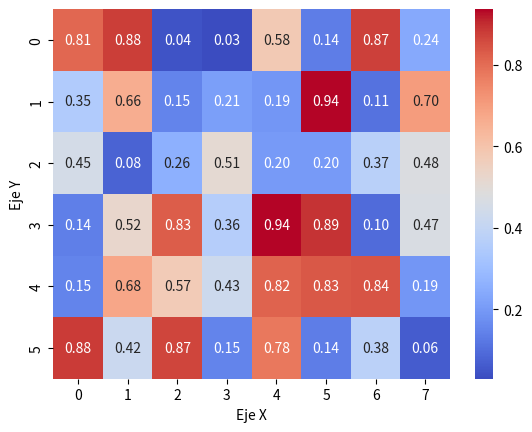

Here is the Python script that generated this plot:
import numpy as np
import seaborn as sns
import matplotlib.pyplot as plt

#Crear datos aleatorios
data = np.random.rand(6, 8)

#Heatmap
sns.heatmap(data, annot=True, fmt=".2f", cmap='coolwarm')

#Etiquetas de los ejes
plt.xlabel('Eje X')
plt.ylabel('Eje Y')
plt.show()